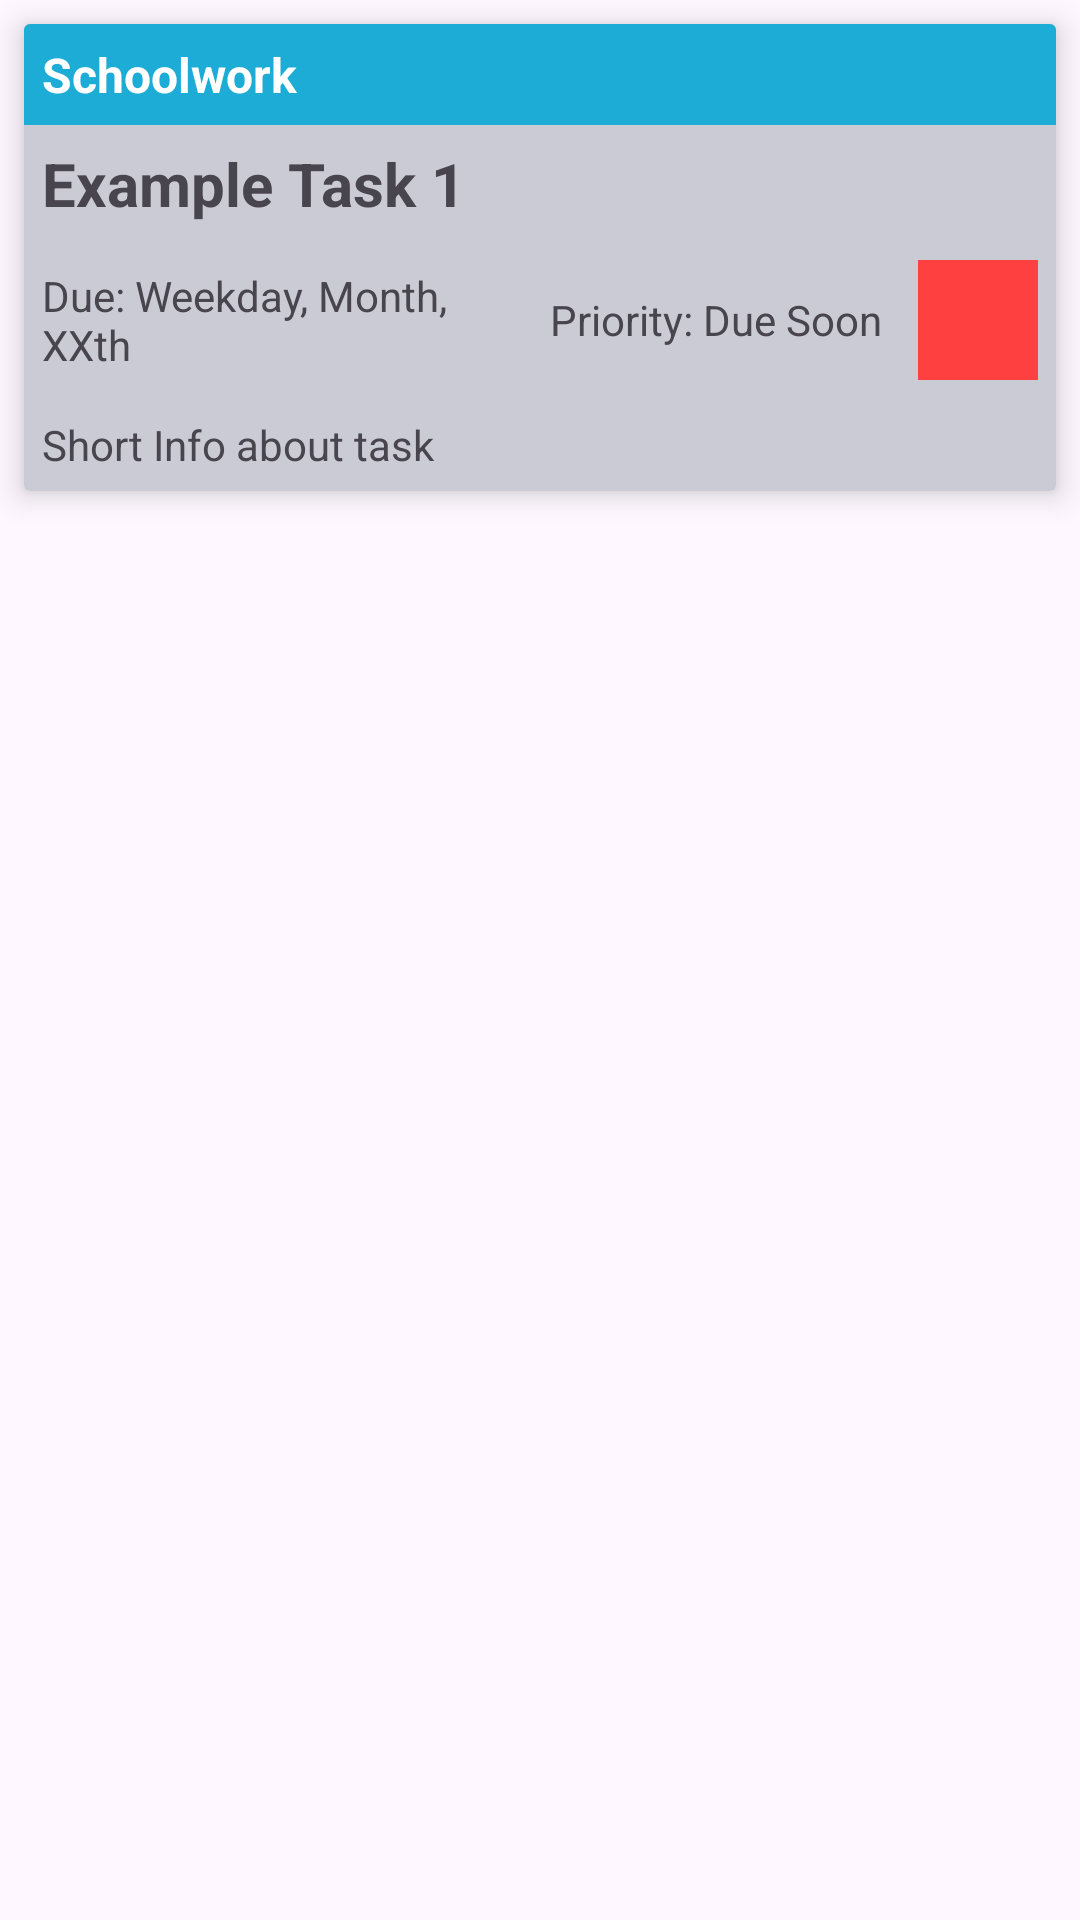

This screen was rendered from an Android layout file. Write that file and the resources it references.
<!-- AndroidManifest.xml: application theme Theme.GroupProject407 -->
<!-- res/layout/task_list_item.xml -->
<?xml version="1.0" encoding="utf-8"?>
<LinearLayout xmlns:android="http://schemas.android.com/apk/res/android"
    android:orientation="vertical"
    android:layout_width="match_parent"
    android:layout_height="wrap_content">

    <androidx.cardview.widget.CardView
        xmlns:card_view="http://schemas.android.com/apk/res-auto"
        android:layout_width="match_parent"
        android:layout_height="wrap_content"
        card_view:cardElevation="6dp"
        android:layout_margin="8dp">

        <LinearLayout
            android:orientation="vertical"
            android:padding="0dp"
            android:layout_width="match_parent"
            android:layout_height="wrap_content"
            android:background="@color/background">

            <TextView
                android:id="@+id/taskType"
                android:layout_width="match_parent"
                android:layout_height="wrap_content"
                android:background="@color/schoolwork"
                android:text="Schoolwork"
                android:padding="6dp"
                android:textColor="@color/white"
                android:textSize="16sp"
                android:textStyle="bold" />

            <TextView
                android:id="@+id/taskTitle"
                android:layout_width="match_parent"
                android:layout_height="wrap_content"
                android:background="@color/background"
                android:text="Example Task 1"
                android:textSize="20sp"
                android:textStyle="bold"
                android:padding="6dp"/>

            <LinearLayout
                android:orientation="horizontal"
                android:layout_width="match_parent"
                android:layout_height="wrap_content"
                android:background="@color/background">

                <TextView
                    android:id="@+id/taskDueDate"
                    android:layout_width="0dp"
                    android:layout_height="wrap_content"
                    android:layout_gravity="center"
                    android:padding="6dp"
                    android:layout_weight="1"
                    android:text="Due: Weekday, Month, XXth" />

                <TextView
                    android:id="@+id/taskPriority"
                    android:layout_width="wrap_content"
                    android:layout_height="wrap_content"
                    android:layout_gravity="center"
                    android:padding="6dp"
                    android:text="Priority: Due Soon" />

                <TextView
                    android:id="@+id/taskPriorityColor"
                    android:layout_width="40dp"
                    android:layout_height="40dp"
                    android:layout_gravity="center"
                    android:layout_margin="6dp"
                    android:background="@color/prioritySoon" />
            </LinearLayout>

            <TextView
                android:id="@+id/taskInfo"
                android:layout_width="wrap_content"
                android:layout_height="wrap_content"
                android:padding="6dp"
                android:text="Short Info about task" />
        </LinearLayout>
    </androidx.cardview.widget.CardView>
</LinearLayout>
<!-- resources referenced by this layout -->
<resources>
  <color name="background">#CBCBD6</color>
  <color name="prioritySoon">#FF4040</color>
  <color name="schoolwork">#1DACD6</color>
  <color name="white">#FFFFFFFF</color>
  <style name="Theme.GroupProject407" parent="Base.Theme.GroupProject407" />
  <style name="Base.Theme.GroupProject407" parent="Theme.Material3.Light.NoActionBar">
          
          
      </style>
</resources>
